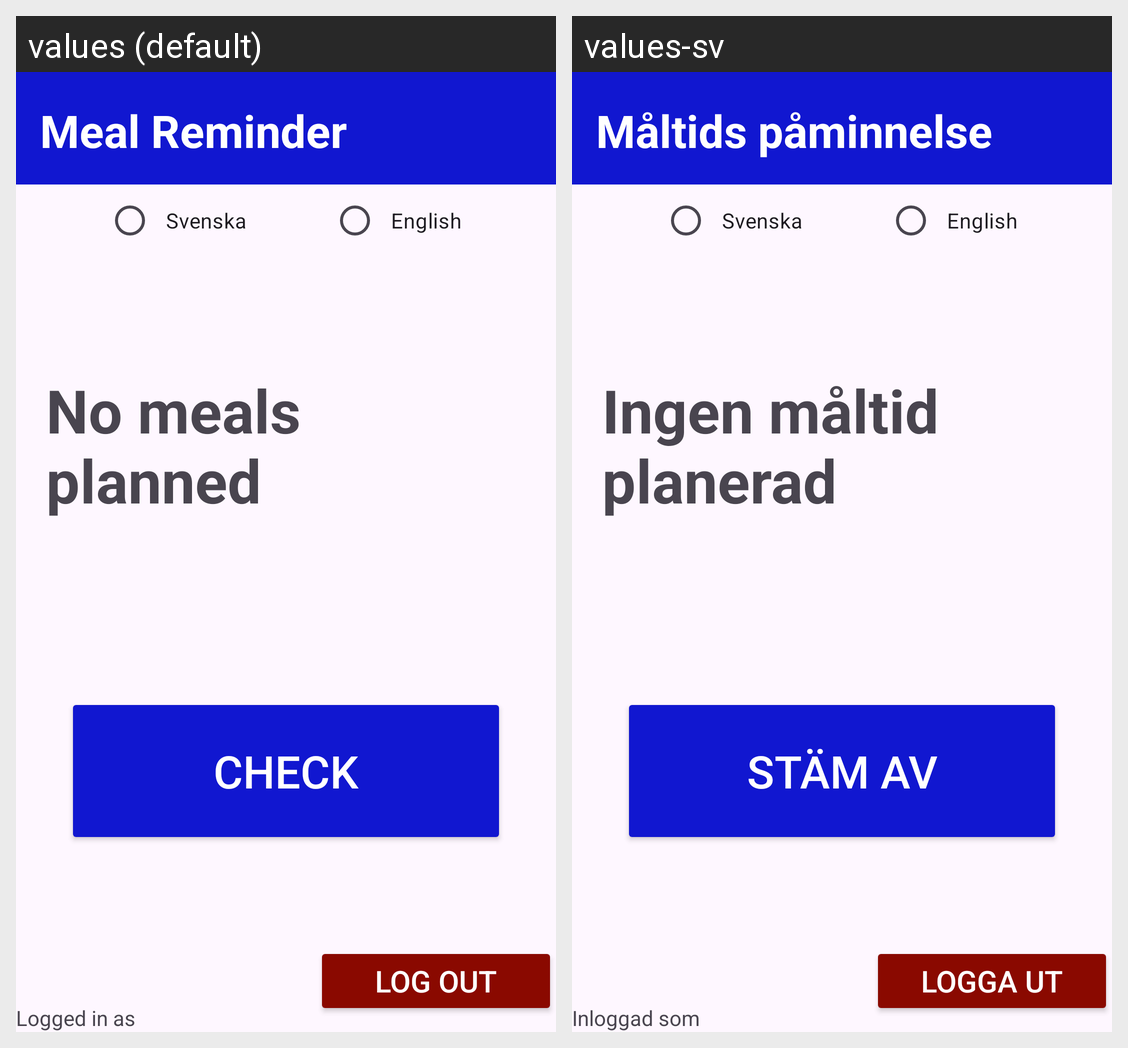

Strings drawn on this Android screen and how each of the app's shown locales translates them:
Android screen res/layout/activity_elder_view.xml rendered under 2 locales, left to right: values (default), values-sv. Device: Nexus 5 (rendered at 1080×1920; each locale shown at half size, 540×960, under a caption strip naming it); theme Base.Theme.HealthAppElderly.
Strings drawn on this screen, with the default value and each locale's value (text and hints the layout hard-codes, and strings that could not be matched under every locale, appear in the picture but are not listed):

logged_in_as
  values: Logged in as
  values-sv: Inloggad som

log_out
  values: Log out
  values-sv: Logga ut

swedish
  values: Svenska
  values-sv: Svenska

english
  values: English
  values-sv: English

meal_reminder
  values: Meal Reminder
  values-sv: Måltids påminnelse

no_meal_planned
  values: No meals planned
  values-sv: Ingen måltid planerad

check
  values: Check
  values-sv: Stäm av
